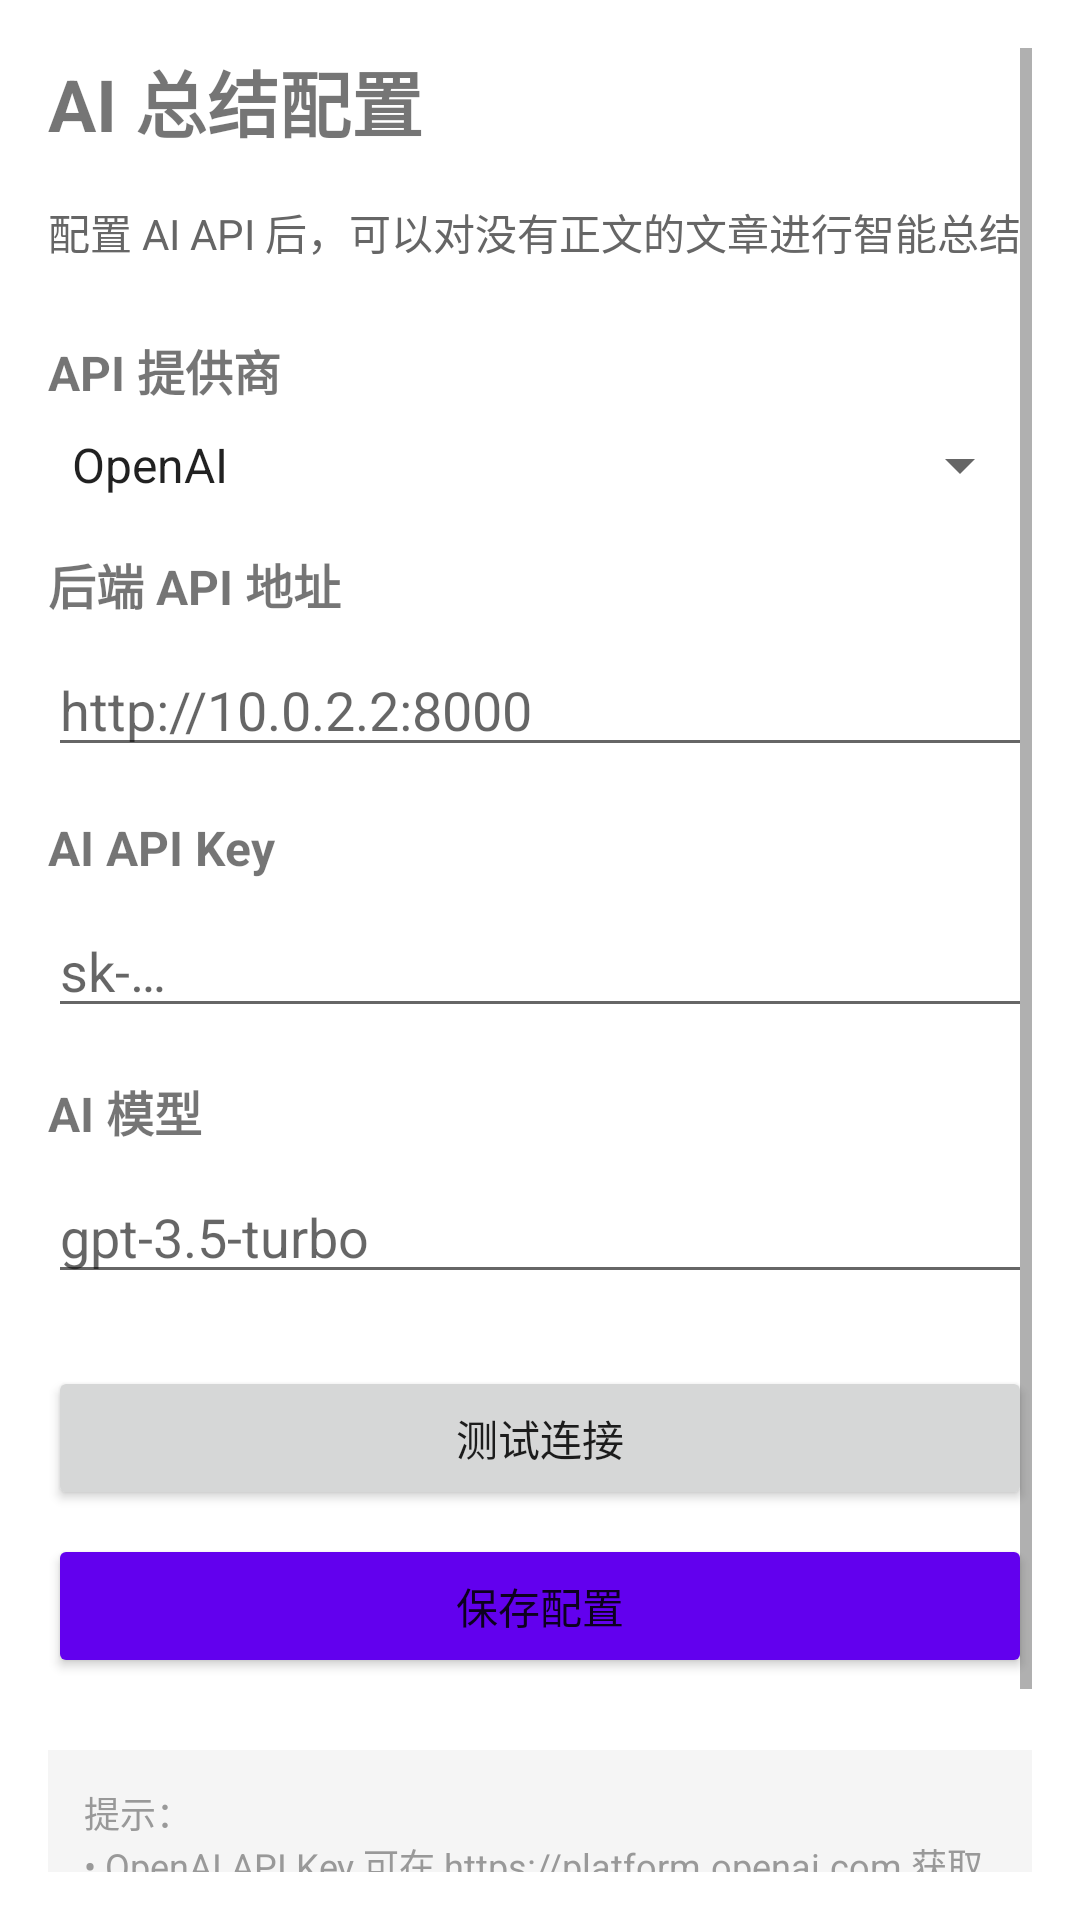

Produce the Android XML layout that renders to this screen, including the resource entries it uses.
<!-- AndroidManifest.xml: application theme Theme.RSSReader -->
<!-- res/layout/activity_ai_config.xml -->
<?xml version="1.0" encoding="utf-8"?>
<ScrollView xmlns:android="http://schemas.android.com/apk/res/android"
    android:layout_width="match_parent"
    android:layout_height="match_parent"
    android:padding="16dp">

    <LinearLayout
        android:layout_width="match_parent"
        android:layout_height="wrap_content"
        android:orientation="vertical">

        <TextView
            android:layout_width="match_parent"
            android:layout_height="wrap_content"
            android:text="@string/ai_config_title"
            android:textSize="24sp"
            android:textStyle="bold"
            android:layout_marginBottom="16dp" />

        <TextView
            android:layout_width="match_parent"
            android:layout_height="wrap_content"
            android:text="@string/ai_config_desc"
            android:textSize="14sp"
            android:textColor="#666666"
            android:layout_marginBottom="24dp" />

        
        <TextView
            android:layout_width="match_parent"
            android:layout_height="wrap_content"
            android:text="@string/ai_config_provider"
            android:textSize="16sp"
            android:textStyle="bold"
            android:layout_marginBottom="8dp" />

        <Spinner
            android:id="@+id/spinnerProvider"
            android:layout_width="match_parent"
            android:layout_height="wrap_content"
            android:layout_marginBottom="16dp"
            android:entries="@array/ai_providers" />

        
        <TextView
            android:layout_width="match_parent"
            android:layout_height="wrap_content"
            android:text="@string/ai_config_endpoint"
            android:textSize="16sp"
            android:textStyle="bold"
            android:layout_marginBottom="8dp" />

        <EditText
            android:id="@+id/editApiUrl"
            android:layout_width="match_parent"
            android:layout_height="wrap_content"
            android:hint="@string/ai_config_endpoint_hint"
            android:inputType="textUri"
            android:layout_marginBottom="16dp" />

        
        <TextView
            android:layout_width="match_parent"
            android:layout_height="wrap_content"
            android:text="@string/ai_config_api_key"
            android:textSize="16sp"
            android:textStyle="bold"
            android:layout_marginBottom="8dp" />

        <EditText
            android:id="@+id/editApiKey"
            android:layout_width="match_parent"
            android:layout_height="wrap_content"
            android:hint="@string/ai_config_api_key_hint"
            android:inputType="text"
            android:layout_marginBottom="16dp" />

        
        <TextView
            android:layout_width="match_parent"
            android:layout_height="wrap_content"
            android:text="@string/ai_config_model"
            android:textSize="16sp"
            android:textStyle="bold"
            android:layout_marginBottom="8dp" />

        <EditText
            android:id="@+id/editModel"
            android:layout_width="match_parent"
            android:layout_height="wrap_content"
            android:hint="@string/ai_config_model_hint"
            android:inputType="text"
            android:layout_marginBottom="24dp" />

        
        <Button
            android:id="@+id/btnTestAI"
            android:layout_width="match_parent"
            android:layout_height="wrap_content"
            android:text="@string/ai_config_test"
            android:layout_marginBottom="8dp" />

        
        <Button
            android:id="@+id/btnSave"
            android:layout_width="match_parent"
            android:layout_height="wrap_content"
            android:text="@string/ai_config_save"
            android:backgroundTint="@color/purple_500" />

        
        <TextView
            android:layout_width="match_parent"
            android:layout_height="wrap_content"
            android:text="@string/ai_config_tips"
            android:textSize="12sp"
            android:textColor="#999999"
            android:layout_marginTop="24dp"
            android:padding="12dp"
            android:background="#F5F5F5" />

    </LinearLayout>

</ScrollView>
<!-- resources referenced by this layout -->
<resources>
  <string-array name="ai_providers">
          <item>OpenAI</item>
          <item>Claude</item>
          <item>deepseek</item>
          <item>自定义</item>
      </string-array>
  <color name="purple_500">#FF6200EE</color>
  <string name="ai_config_api_key">AI API Key</string>
  <string name="ai_config_api_key_hint">sk-…</string>
  <string name="ai_config_desc">配置 AI API 后，可以对没有正文的文章进行智能总结</string>
  <string name="ai_config_endpoint">后端 API 地址</string>
  <string name="ai_config_endpoint_hint">http://10.0.2.2:8000</string>
  <string name="ai_config_model">AI 模型</string>
  <string name="ai_config_model_hint">gpt-3.5-turbo</string>
  <string name="ai_config_provider">API 提供商</string>
  <string name="ai_config_save">保存配置</string>
  <string name="ai_config_test">测试连接</string>
  <string name="ai_config_tips">提示：\n• OpenAI API Key 可在 https://platform.openai.com 获取\n• Claude API Key 可在 https://console.anthropic.com 获取\n• 模拟器使用 10.0.2.2 访问本机\n• 真机请填写电脑的局域网 IP</string>
  <string name="ai_config_title">AI 总结配置</string>
  <style name="Theme.RSSReader" parent="Theme.MaterialComponents.DayNight.NoActionBar">
          <item name="colorPrimary">@color/colorPrimary</item>
          <item name="colorPrimaryVariant">@color/colorPrimaryDark</item>
          <item name="colorOnPrimary">@color/white</item>
          <item name="colorSecondary">@color/colorAccent</item>
          <item name="colorSecondaryVariant">@color/colorAccent</item>
          <item name="colorOnSecondary">@color/white</item>
          <item name="android:statusBarColor">@color/colorPrimary</item>
      </style>
  <color name="colorPrimary">#2196F3</color>
  <color name="colorPrimaryDark">#1976D2</color>
  <color name="white">#FFFFFFFF</color>
  <color name="colorAccent">#FF4081</color>
</resources>
